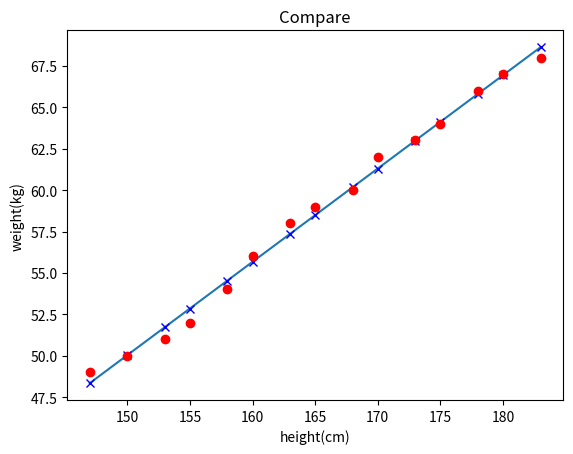

The matplotlib source for this figure:
import numpy as np
import matplotlib.pyplot as plt
# height(cm)
x=np.array([147,150,153,155,158,160,163,165,168,170,173,175,178,180,183]) # 1x15
#weight(kg)
y=np.array([49,50,51,52,54,56,58,59,60,62,63,64,66,67,68])
# We have y=w_1*x + w_0 so need find w1 and w0
#print(x.shape[0])
print(y.shape)
print(x.shape[0])
x=x.reshape(-1,1) # 15x1
print(x.shape)
one = np.ones((x.shape[0],1), dtype = int) #15x1
print(one.shape)
xbar = np.concatenate((one,x), axis =1) # ghép 2 ma trận theo chiều hàng => 15x2
print(xbar.shape)
A= np.dot(xbar.T,xbar) # nhân ma trận: 2x15*15x2 = 2x2
B=np.dot(xbar.T,y) # nhân ma trận 2x15 * 15x1 = 2x1
w=np.dot(np.linalg.pinv(A),B) # Nghịch đảo ma trận A nhân B = 2x1
w0,w1=w[0],w[1]
print(A)
print(B)
print(w)
print(w0,w1)
#x1 = np.arange(11)
y1 = w1*x + w0
plt.plot(x, y1, x, y1, 'bx')
plt.plot(x,y,'ro')
plt.title('Compare')
plt.xlabel('height(cm)')
plt.ylabel('weight(kg)')
plt.show()

y2 = 155*w1 + w0
y3 = 160*w1 + w0
print(y2, y3)
